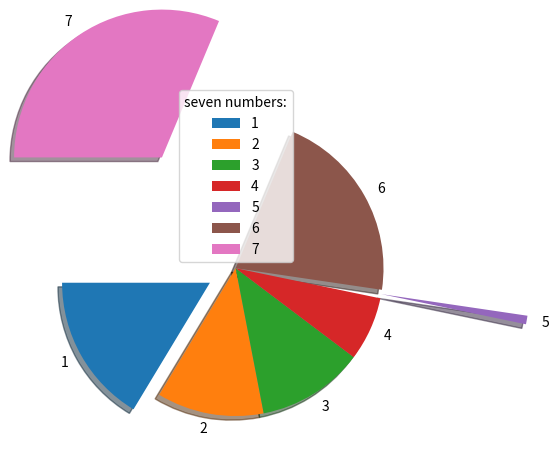

This figure's Python source:
import matplotlib.pyplot as plt
import numpy as np
def graph_plot():

    X = np.array([0, 1, 2, 3, 4, 5, 6, 7, 8, 9])
    xpoints =np.random.choice(X, 15)
    plt.subplot(2, 1, 1)
    plt.plot(xpoints, ms = 10, mec = 'b', mfc = 'w', linestyle = '-.', linewidth = '1.5')
    plt.title("Mt Graph", loc = 'right')
    plt.xlabel("x")
    plt.ylabel("y")
    plt.grid(axis = 'y', color = 'red', linestyle = ':', linewidth = 2.5)
    plt.subplot(2, 1, 2)
    plt.title("My Graph", loc = 'left')
    plt.plot(xpoints, ms = 10, mec = 'g', mfc = 'w', linestyle = '-.', linewidth = '1.5')
    plt.suptitle("MY Graphs")

    plt.show()
def graph_scatter():
    x = np.array([5,7,8,7,2,17,2,9,4,11,12,9,6])
    y = np.array([99,86,87,88,111,86,103,87,94,78,77,85,86])
    colors = np.array([0, 10, 20, 30, 40, 45, 50, 55, 60, 70, 80, 90, 100])
    sizes = 10 * np.random.randint(100, size=(13))
    plt.scatter(x, y, c=colors, cmap='tab20_r', s=sizes, alpha=0.3)
    plt.colorbar()
    plt.show()
def graph_bar():
    x = np.array(["sunday", "monday", "thuseday", "wednsday"])
    y = np.array([3, 8, 1, 10])

    plt.bar(x,y, color = "red", width =0.5)
    plt.show()
def graph_bar():
    x = np.random.normal(170, 10, 10)

    plt.hist(x)
    plt.show()
y = np.array([35, 25, 25, 15, 2, 45, 67])
mylabels = ["1", "2", "3", "4", "5", "6", "7"]
myexplode = [0.2, 0, 0, 0, 1, 0, 0.9]
plt.pie(y, labels=mylabels, startangle = 180, explode = myexplode, shadow = True)
plt.legend(title = "seven numbers:")
plt.show()